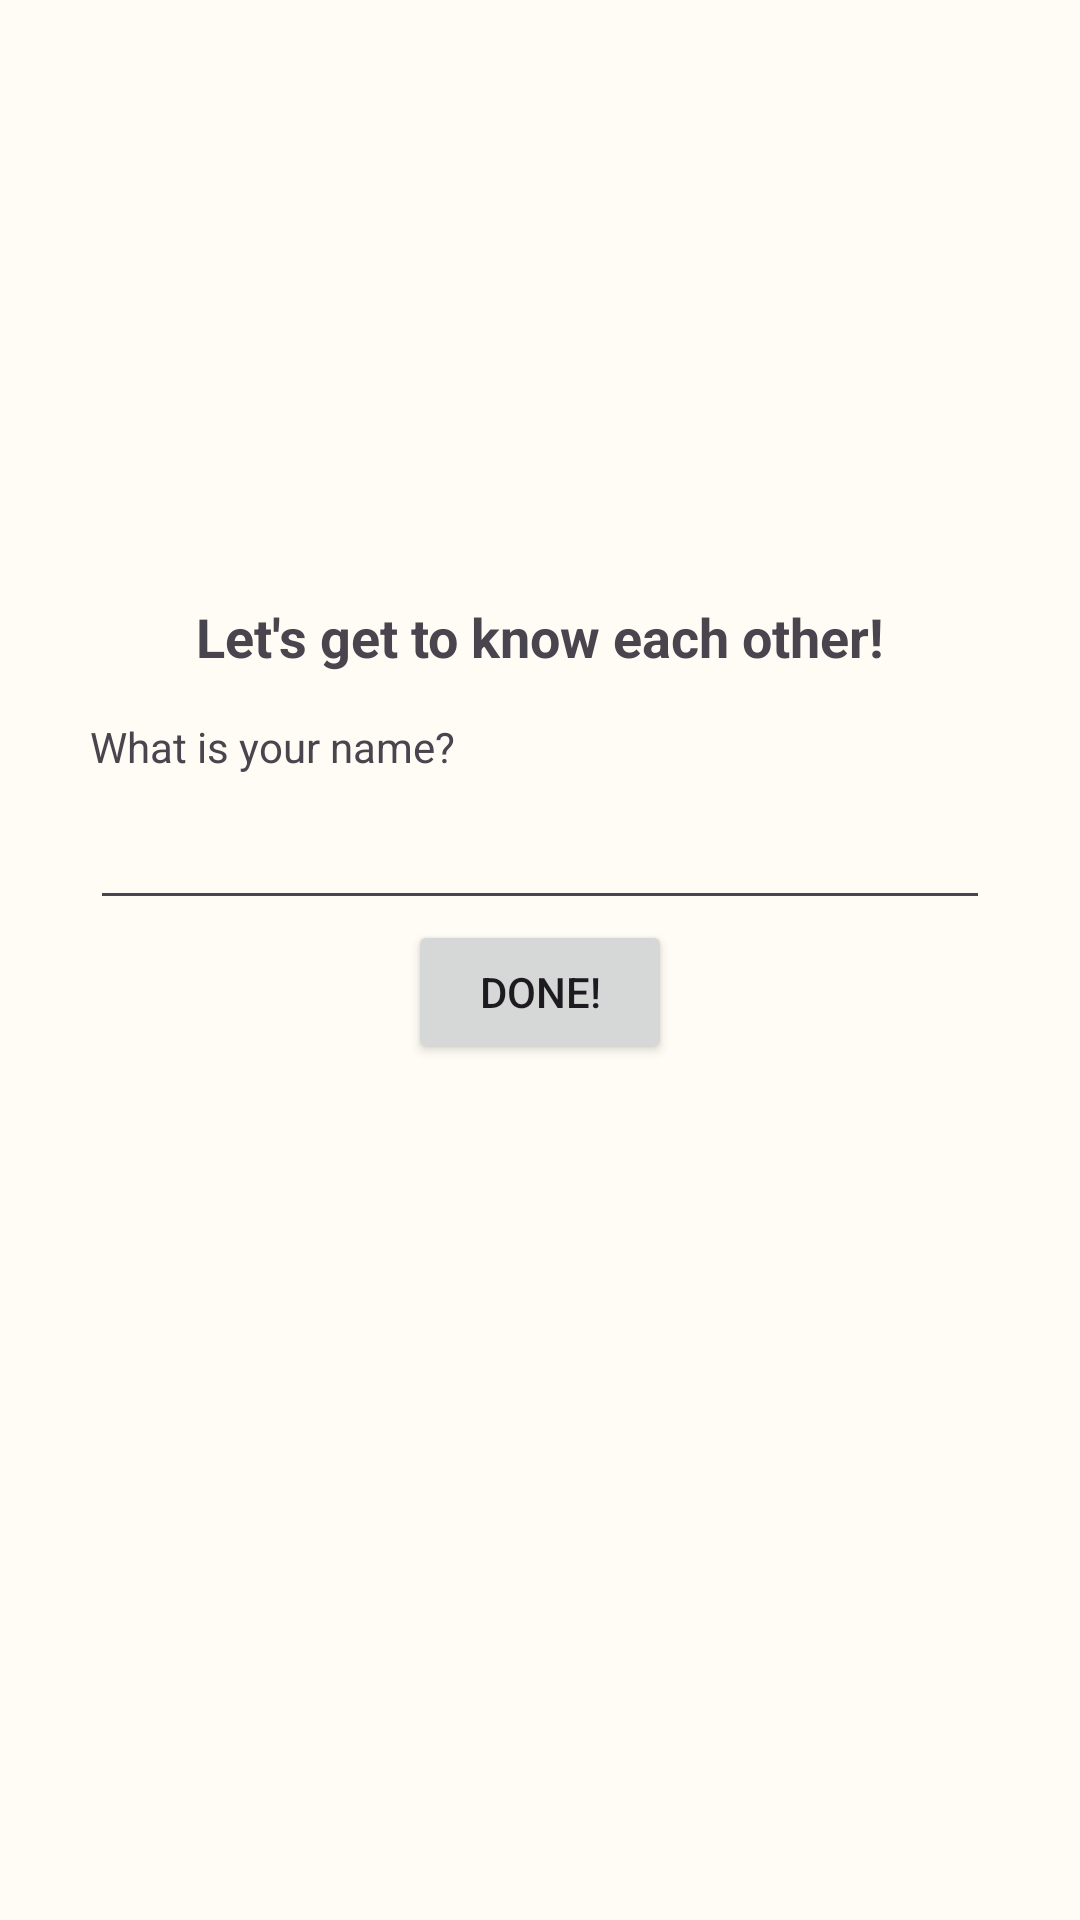

The Android layout XML behind this screen, and the referenced resources:
<!-- AndroidManifest.xml: application theme Theme.ThingsISee -->
<!-- res/layout/fragment_user_info.xml -->
<?xml version="1.0" encoding="utf-8"?>
<androidx.constraintlayout.widget.ConstraintLayout xmlns:android="http://schemas.android.com/apk/res/android"
    xmlns:tools="http://schemas.android.com/tools"
    android:layout_width="match_parent"
    android:layout_height="match_parent"
    xmlns:app="http://schemas.android.com/apk/res-auto"
    tools:context=".MainActivity.UserInfoFragment">


    <TextView
        android:layout_width="wrap_content"
        android:layout_height="wrap_content"
        android:id="@+id/title_text"
        app:layout_constraintStart_toStartOf="parent"
        app:layout_constraintEnd_toEndOf="parent"
        app:layout_constraintTop_toTopOf="parent"
        android:layout_marginTop="200dp"
        android:textStyle="bold"
        android:textSize="18sp"
        android:text="@string/let_s_get_to_know_each_other"/>

    <TextView
        android:layout_width="wrap_content"
        android:layout_height="wrap_content"
        android:id="@+id/name_title"
        android:layout_marginVertical="15dp"
        android:text="@string/what_is_your_name"
        app:layout_constraintStart_toStartOf="@+id/enter_name"
        app:layout_constraintTop_toBottomOf="@id/title_text"/>


    <EditText
        android:layout_width="300dp"
        android:layout_height="wrap_content"
        android:id="@+id/enter_name"
        android:layout_marginVertical="8dp"
        app:layout_constraintTop_toBottomOf="@id/name_title"
        app:layout_constraintStart_toStartOf="parent"
        app:layout_constraintEnd_toEndOf="parent"
        android:paddingVertical="8dp"/>

    <Button
        android:layout_width="wrap_content"
        android:layout_height="wrap_content"
        android:id="@+id/done_button"
        android:text="@string/done"
        app:layout_constraintTop_toBottomOf="@id/enter_name"
        app:layout_constraintStart_toStartOf="parent"
        app:layout_constraintEnd_toEndOf="parent"/>





</androidx.constraintlayout.widget.ConstraintLayout>
<!-- resources referenced by this layout -->
<resources>
  <string name="done">Done!</string>
  <string name="let_s_get_to_know_each_other">Let\'s get to know each other!</string>
  <string name="what_is_your_name">What is your name?</string>
  <style name="Theme.ThingsISee" parent="Base.Theme.ThingsISee" />
  <color name="md_theme_light_primary">#506600</color>
  <color name="md_theme_light_onPrimary">#FFFFFF</color>
  <color name="md_theme_light_primaryContainer">#D2EE80</color>
  <color name="md_theme_light_onPrimaryContainer">#161F00</color>
  <color name="md_theme_light_secondary">#5B6147</color>
  <color name="md_theme_light_onSecondary">#FFFFFF</color>
  <color name="md_theme_light_secondaryContainer">#E0E6C4</color>
  <color name="md_theme_light_onSecondaryContainer">#181E09</color>
  <color name="md_theme_light_tertiary">#3A665E</color>
  <color name="md_theme_light_onTertiary">#FFFFFF</color>
  <color name="md_theme_light_tertiaryContainer">#BCECE2</color>
  <color name="md_theme_light_onTertiaryContainer">#00201C</color>
  <color name="md_theme_light_error">#BA1A1A</color>
  <color name="md_theme_light_errorContainer">#FFDAD6</color>
  <color name="md_theme_light_onError">#FFFFFF</color>
  <color name="md_theme_light_onErrorContainer">#410002</color>
  <color name="md_theme_light_background">#FEFCF4</color>
  <color name="md_theme_light_onBackground">#1B1C17</color>
  <color name="md_theme_light_surface">#FEFCF4</color>
  <color name="md_theme_light_onSurface">#1B1C17</color>
  <color name="md_theme_light_surfaceVariant">#E3E4D3</color>
  <color name="md_theme_light_onSurfaceVariant">#46483C</color>
  <color name="md_theme_light_outline">#76786B</color>
  <color name="md_theme_light_inverseOnSurface">#F3F1E9</color>
  <color name="md_theme_light_inverseSurface">#30312C</color>
  <color name="md_theme_light_inversePrimary">#B6D167</color>
</resources>
